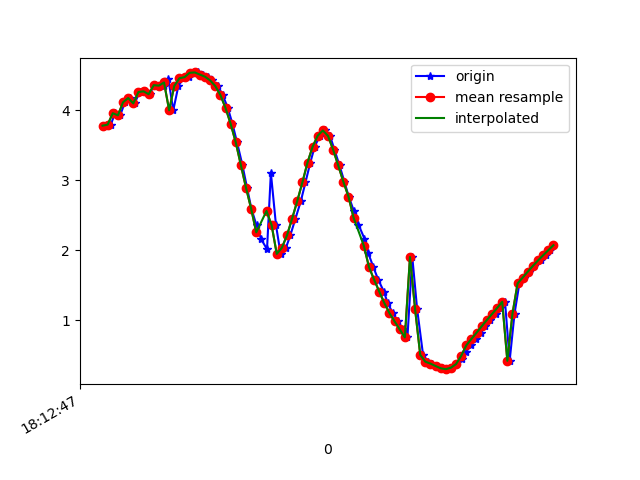

The table this chart was drawn from, first rows:
1617819167351, 514810920030900, 3.776789, 0.26637343, 9.039078
1617819167372, 514810939261670, 3.792, 0.2209, 9.034
1617819167389, 514810958492440, 3.955, 0.05237, 8.966
1617819167409, 514810977723210, 3.924, -0.006871, 8.98
1617819167427, 514810996953980, 4.111, -0.1607, 8.895
1617819167448, 514811016184750, 4.172, -0.2002, 8.865
1617819167465, 514811035415520, 4.095, -0.2665, 8.899
1617819167485, 514811054646290, 4.258, -0.2971, 8.822
1617819167505, 514811073877060, 4.267, -0.3345, 8.816
1617819167525, 514811093107830, 4.226, -0.4393, 8.831
1617819167540, 514811112338600, 4.356, -0.4567, 8.767
1617819167560, 514811131569370, 4.349, -0.4884, 8.769
1617819167581, 514811150800140, 4.343, -0.6157, 8.764
1617819167597, 514811170030910, 4.445, -0.6275, 8.711
1617819167616, 514811189261680, 3.997, -0.1291, 8.947
1617819167636, 514811208492450, 4.344, -0.8533, 8.743
1617819167656, 514811227723220, 4.454, -1.139, 8.655
1617819167676, 514811246953990, 4.47, -1.714, 8.551
1617819167694, 514811266184760, 4.532, -2.446, 8.338
1617819167714, 514811285415530, 4.537, -3.293, 8.038
1617819167733, 514811304646300, 4.507, -4.244, 7.597
1617819167753, 514811323877070, 4.476, -5.277, 6.939
1617819167769, 514811343107840, 4.423, -6.358, 6.005
1617819167790, 514811362338610, 4.343, -7.391, 4.748
1617819167809, 514811381569380, 4.215, -8.261, 3.169
1617819167829, 514811400800150, 4.03, -8.836, 1.317
1617819167847, 514811420030920, 3.803, -9.013, -0.5795
1617819167865, 514811439261690, 3.538, -8.853, -2.268
1617819167886, 514811458492460, 3.212, -8.594, -3.444
1617819167904, 514811477723230, 2.889, -8.458, -4.018
1617819167921, 514811496954000, 2.591, -8.467, -4.199
1617819167941, 514811516184770, 2.352, -8.493, -4.288
1617819167959, 514811535415540, 2.155, -8.457, -4.458
1617819167982, 514811554646310, 2.012, -8.343, -4.731
1617819167997, 514811573877080, 3.104, -7.739, -5.149
1617819168017, 514811593107850, 2.355, -7.833, -5.398
1617819168035, 514811612338620, 1.945, -7.782, -5.631
1617819168056, 514811631569390, 2.033, -7.702, -5.708
1617819168073, 514811650800160, 2.211, -7.643, -5.722
1617819168093, 514811670030930, 2.45, -7.525, -5.78
1617819168114, 514811689261700, 2.7, -7.459, -5.755
1617819168132, 514811708492470, 2.966, -7.59, -5.444
1617819168151, 514811727723240, 3.25, -7.874, -4.845
1617819168168, 514811746954010, 3.478, -8.228, -4.031
1617819168188, 514811766184780, 3.635, -8.564, -3.08
1617819168207, 514811785415550, 3.708, -8.844, -2.019
1617819168228, 514811804646320, 3.631, -9.066, -0.8198
1617819168245, 514811823877090, 3.434, -9.171, 0.3846
1617819168265, 514811843107860, 3.208, -9.157, 1.375
1617819168284, 514811862338630, 2.975, -9.104, 2.076
1617819168301, 514811881569400, 2.764, -9.057, 2.526
1617819168321, 514811900800170, 2.559, -9.018, 2.859
1617819168339, 514811920030940, 2.363, -8.956, 3.202
1617819168362, 514811939261710, 2.165, -8.891, 3.506
1617819168377, 514811958492480, 1.956, -8.841, 3.748
1617819168397, 514811977723250, 1.757, -8.786, 3.969
1617819168416, 514811996954020, 1.576, -8.675, 4.278
1617819168438, 514812016184790, 1.408, -8.457, 4.747
1617819168453, 514812035415560, 1.242, -8.13, 5.329
1617819168473, 514812054646330, 1.098, -7.727, 5.927
1617819168492, 514812073877100, 0.9808, -7.275, 6.492
... 32 more rows
